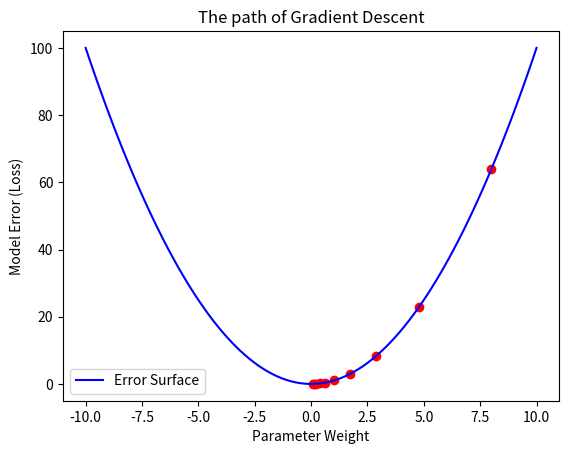

The script that saved this image:
# ---
# jupyter:
#   jupytext:
#     formats: ipynb,py:percent
#     text_representation:
#       extension: .py
#       format_name: percent
#       format_version: '1.3'
#       jupytext_version: 1.19.1
#   kernelspec:
#     display_name: Python 3
#     language: python
#     name: python3
# ---

# %% [markdown]
# # Visualizing Optimization Path
#
# Let's watch the optimizer 'step' down the error hill.

# %%
import numpy as np
import matplotlib.pyplot as plt

def loss(w):
    return w**2

def grad(w):
    return 2*w

w_vals = np.linspace(-10, 10, 100)
l_vals = loss(w_vals)

plt.plot(w_vals, l_vals, 'b-', label='Error Surface')

w = 8.0
lr = 0.2
for _ in range(10):
    plt.scatter(w, loss(w), color='red')
    w = w - lr * grad(w)

plt.title("The path of Gradient Descent")
plt.xlabel("Parameter Weight")
plt.ylabel("Model Error (Loss)")
plt.legend()
plt.show()
